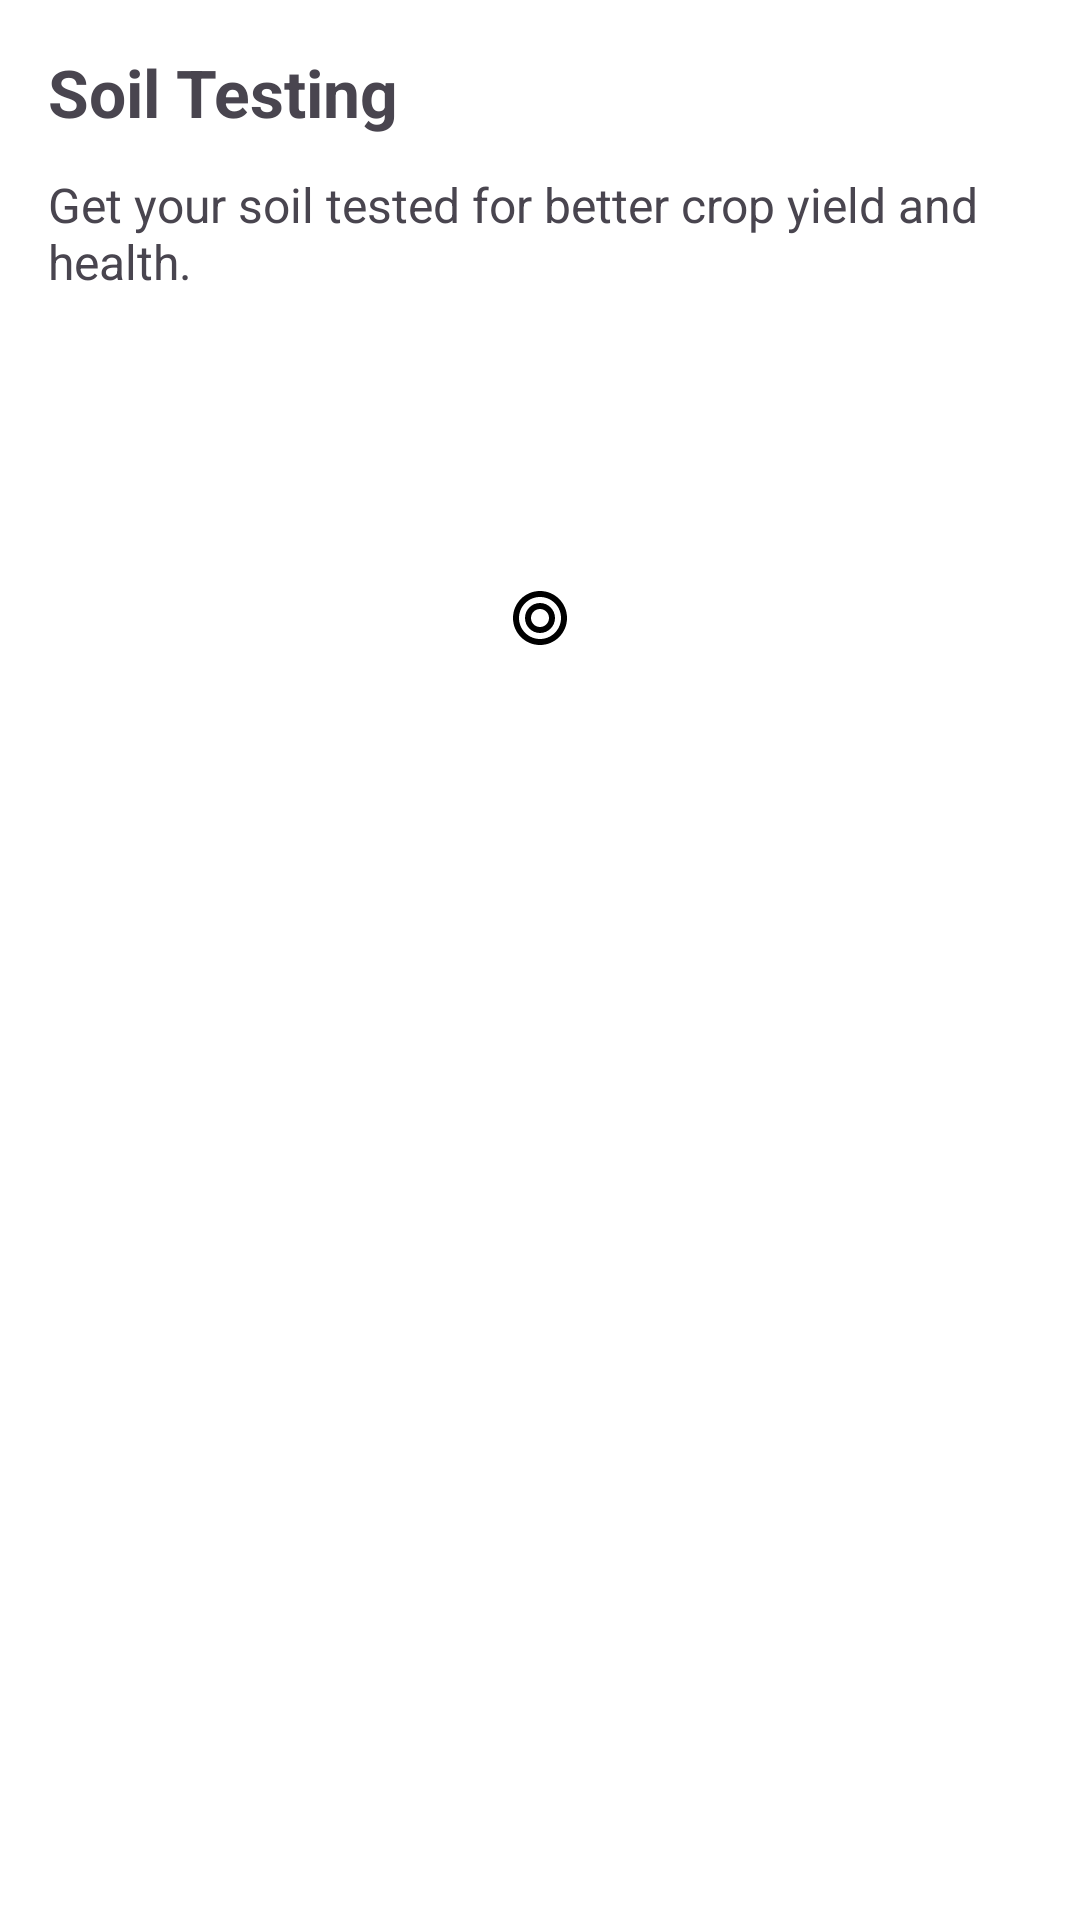

This screen was rendered from an Android layout file. Write that file and the resources it references.
<!-- AndroidManifest.xml: application theme Theme.MittiSe -->
<!-- res/layout/fragment_soil_testing.xml -->
<?xml version="1.0" encoding="utf-8"?>
<LinearLayout xmlns:android="http://schemas.android.com/apk/res/android"
    android:layout_width="match_parent"
    android:layout_height="match_parent"
    android:orientation="vertical"
    android:background="@color/white"
    android:padding="16dp">

    <TextView
        android:id="@+id/soilTestingHeader"
        android:layout_width="wrap_content"
        android:layout_height="wrap_content"
        android:text="Soil Testing"
        android:textSize="22sp"
        android:textStyle="bold"
        android:paddingBottom="12dp" />

    <TextView
        android:layout_width="wrap_content"
        android:layout_height="wrap_content"
        android:text="Get your soil tested for better crop yield and health."
        android:textSize="16sp"
        android:paddingBottom="8dp" />

    <ImageView
        android:layout_width="match_parent"
        android:layout_height="200dp"
        android:src="@drawable/ic_soil"
        android:scaleType="centerInside"
        android:contentDescription="Soil Testing" />
</LinearLayout>
<!-- resources referenced by this layout -->
<resources>
  <color name="white">#FFFFFF</color>
  <!-- drawable ic_soil (drawable) -->
  <?xml version="1.0" encoding="utf-8"?>
  <vector xmlns:android="http://schemas.android.com/apk/res/android"
      android:width="24dp"
      android:height="24dp"
      android:viewportWidth="24"
      android:viewportHeight="24">
      <path
          android:fillColor="#000000"
          android:pathData="M12,3c-4.97,0 -9,4.03 -9,9s4.03,9 9,9 9,-4.03 9,-9 -4.03,-9 -9,-9zM12,19c-3.86,0 -7,-3.14 -7,-7s3.14,-7 7,-7 7,3.14 7,7 -3.14,7 -7,7zM12,7c-2.76,0 -5,2.24 -5,5s2.24,5 5,5 5,-2.24 5,-5 -2.24,-5 -5,-5zM12,15c-1.65,0 -3,-1.35 -3,-3s1.35,-3 3,-3 3,1.35 3,3 -1.35,3 -3,3z"/>
  </vector>
  <style name="Theme.MittiSe" parent="Theme.Material3.DayNight.NoActionBar">
          
          <item name="colorPrimary">@color/primary</item>
          <item name="colorPrimaryVariant">@color/primary_dark</item>
          <item name="colorOnPrimary">@color/white</item>
          
          <item name="colorSecondary">@color/secondary</item>
          <item name="colorSecondaryVariant">@color/secondary_dark</item>
          <item name="colorOnSecondary">@color/black</item>
          
          <item name="android:statusBarColor">@android:color/transparent</item>
          <item name="android:windowLightStatusBar">true</item>
          
          <item name="android:colorBackground">@color/background</item>
          <item name="colorSurface">@color/surface</item>
          <item name="colorOnSurface">@color/black</item>
          <item name="android:navigationBarColor">@color/background</item>
          
          
          <item name="materialButtonStyle">@style/Widget.Material3.Button</item>
          <item name="textAppearanceButton">@style/TextAppearance.Material3.LabelLarge</item>
          <item name="textAppearanceBodyLarge">@style/TextAppearance.Material3.BodyLarge</item>
          <item name="textAppearanceBodyMedium">@style/TextAppearance.Material3.BodyMedium</item>
          <item name="textAppearanceBodySmall">@style/TextAppearance.Material3.BodySmall</item>
          <item name="textAppearanceHeadlineLarge">@style/TextAppearance.Material3.HeadlineLarge</item>
          <item name="textAppearanceHeadlineMedium">@style/TextAppearance.Material3.HeadlineMedium</item>
          <item name="textAppearanceHeadlineSmall">@style/TextAppearance.Material3.HeadlineSmall</item>
          <item name="textAppearanceLabelLarge">@style/TextAppearance.Material3.LabelLarge</item>
          <item name="textAppearanceLabelMedium">@style/TextAppearance.Material3.LabelMedium</item>
          <item name="textAppearanceLabelSmall">@style/TextAppearance.Material3.LabelSmall</item>
          <item name="textAppearanceTitleLarge">@style/TextAppearance.Material3.TitleLarge</item>
          <item name="textAppearanceTitleMedium">@style/TextAppearance.Material3.TitleMedium</item>
          <item name="textAppearanceTitleSmall">@style/TextAppearance.Material3.TitleSmall</item>
          
          
          <item name="shapeAppearanceSmallComponent">@style/ShapeAppearance.Material3.SmallComponent</item>
          <item name="shapeAppearanceMediumComponent">@style/ShapeAppearance.Material3.MediumComponent</item>
          <item name="shapeAppearanceLargeComponent">@style/ShapeAppearance.Material3.LargeComponent</item>
          
          
          <item name="android:windowActivityTransitions">true</item>
      </style>
  <color name="primary">#388E3C</color>
  <color name="primary_dark">#1B5E20</color>
  <color name="secondary">#FFC107</color>
  <color name="secondary_dark">#FF6F00</color>
  <color name="black">#000000</color>
  <color name="background">#F5F5F5</color>
  <color name="surface">#FFFFFF</color>
</resources>
